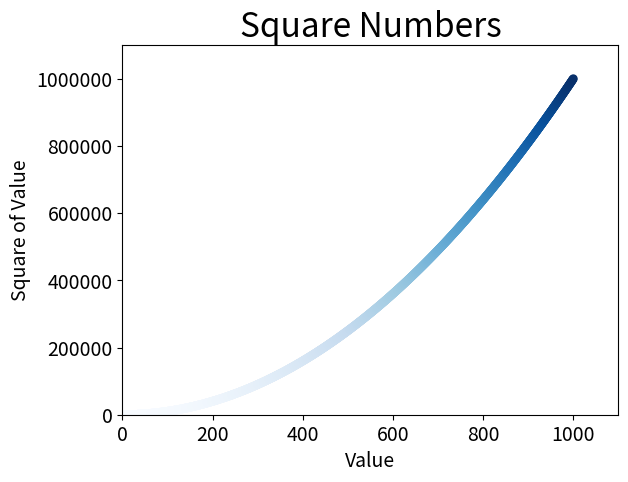

Write the Python code that produced this figure.
import matplotlib.pyplot as plt

#Salvando seus gráficos automaticamente

x_values = list(range(1001))
y_values = [x**2 for x in x_values]

plt.scatter(x_values, y_values, c=y_values, cmap=plt.cm.Blues, edgecolors='none', s=40)

# Define o título do gráfico e nomeia os eixos
plt.title("Square Numbers", fontsize=24)
plt.xlabel("Value", fontsize=14)
plt.ylabel("Square of Value", fontsize=14)

#Define o intervalo para cada eixo
plt.axis([0, 1100, 0, 1100000])

# Define o tamanho dos rótulos das marcações
plt.tick_params(axis="both", which="major", labelsize=14)

#Desativando notação cientifica no eixo y
plt.ticklabel_format(style="plain", axis="y")

#Salvando o gráfico
plt.savefig("squares_plot.png", bbox_inches="tight")
